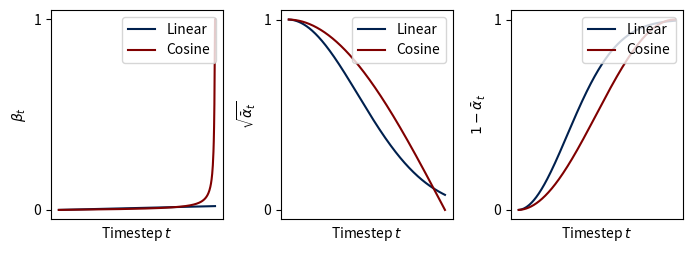

Recreate this plot in Python. (Note: this script raises an exception after producing the figure.)
import math
import numpy as np
from matplotlib import pyplot as plt


def get_linear_schedule_beta(num_timesteps):
    return np.linspace(1e-4, 2e-2, num_timesteps + 1)

def get_cosine_schedule_beta(num_timesteps):
    rng = np.arange(num_timesteps + 1)
    f_t = np.cos((rng / num_timesteps + 0.008) / (1 + 0.008) * math.pi / 2) ** 2
    bar_alpha = f_t / f_t[0]
    beta = np.zeros_like(bar_alpha)
    beta[1:] = (1 - (bar_alpha[1:] / bar_alpha[:-1])).clip(0, 0.999)
    return beta

if __name__ == "__main__":

    T = 500
    T_rng = np.arange(T + 1)

    beta_linear = get_linear_schedule_beta(T)
    beta_cosine = get_cosine_schedule_beta(T)

    bar_alpha_linear = np.cumprod(1 - beta_linear)
    bar_alpha_cosine = np.cumprod(1 - beta_cosine)

    snr_linear = bar_alpha_linear / (1 - bar_alpha_linear)
    snr_cosine = bar_alpha_cosine / (1 - bar_alpha_cosine)

    plt.figure(figsize=(7, 2.6), dpi=300)
    plt.subplot(1, 3, 1)
    plt.plot(T_rng, beta_linear, label="Linear", color="#00204E")
    plt.plot(T_rng, beta_cosine, label="Cosine", color="#800000")
    plt.ylabel("$\\beta_t$")
    plt.xlabel("Timestep $t$")
    plt.xticks([])
    plt.yticks([0, 1])
    plt.legend(loc="upper right")

    plt.subplot(1, 3, 2)
    plt.plot(T_rng, np.sqrt(bar_alpha_linear), label="Linear", color="#00204E")
    plt.plot(T_rng, np.sqrt(bar_alpha_cosine), label="Cosine", color="#800000")
    plt.ylabel("$\\sqrt{\\bar\\alpha_t}$")
    plt.xlabel("Timestep $t$")
    plt.xticks([])
    plt.yticks([0,1])
    plt.legend(loc="upper right")

    plt.subplot(1, 3, 3)
    plt.plot(T_rng, 1 - bar_alpha_linear, label="Linear", color="#00204E")
    plt.plot(T_rng, 1 - bar_alpha_cosine, label="Cosine", color="#800000")
    plt.ylabel("$1 - \\bar\\alpha_t$")
    plt.xlabel("Timestep $t$")
    plt.xticks([])
    plt.yticks([0, 1])
    plt.legend(loc="upper right")

    plt.tight_layout()
    plt.savefig("./examples/ex_schedules.png")
    plt.show()

